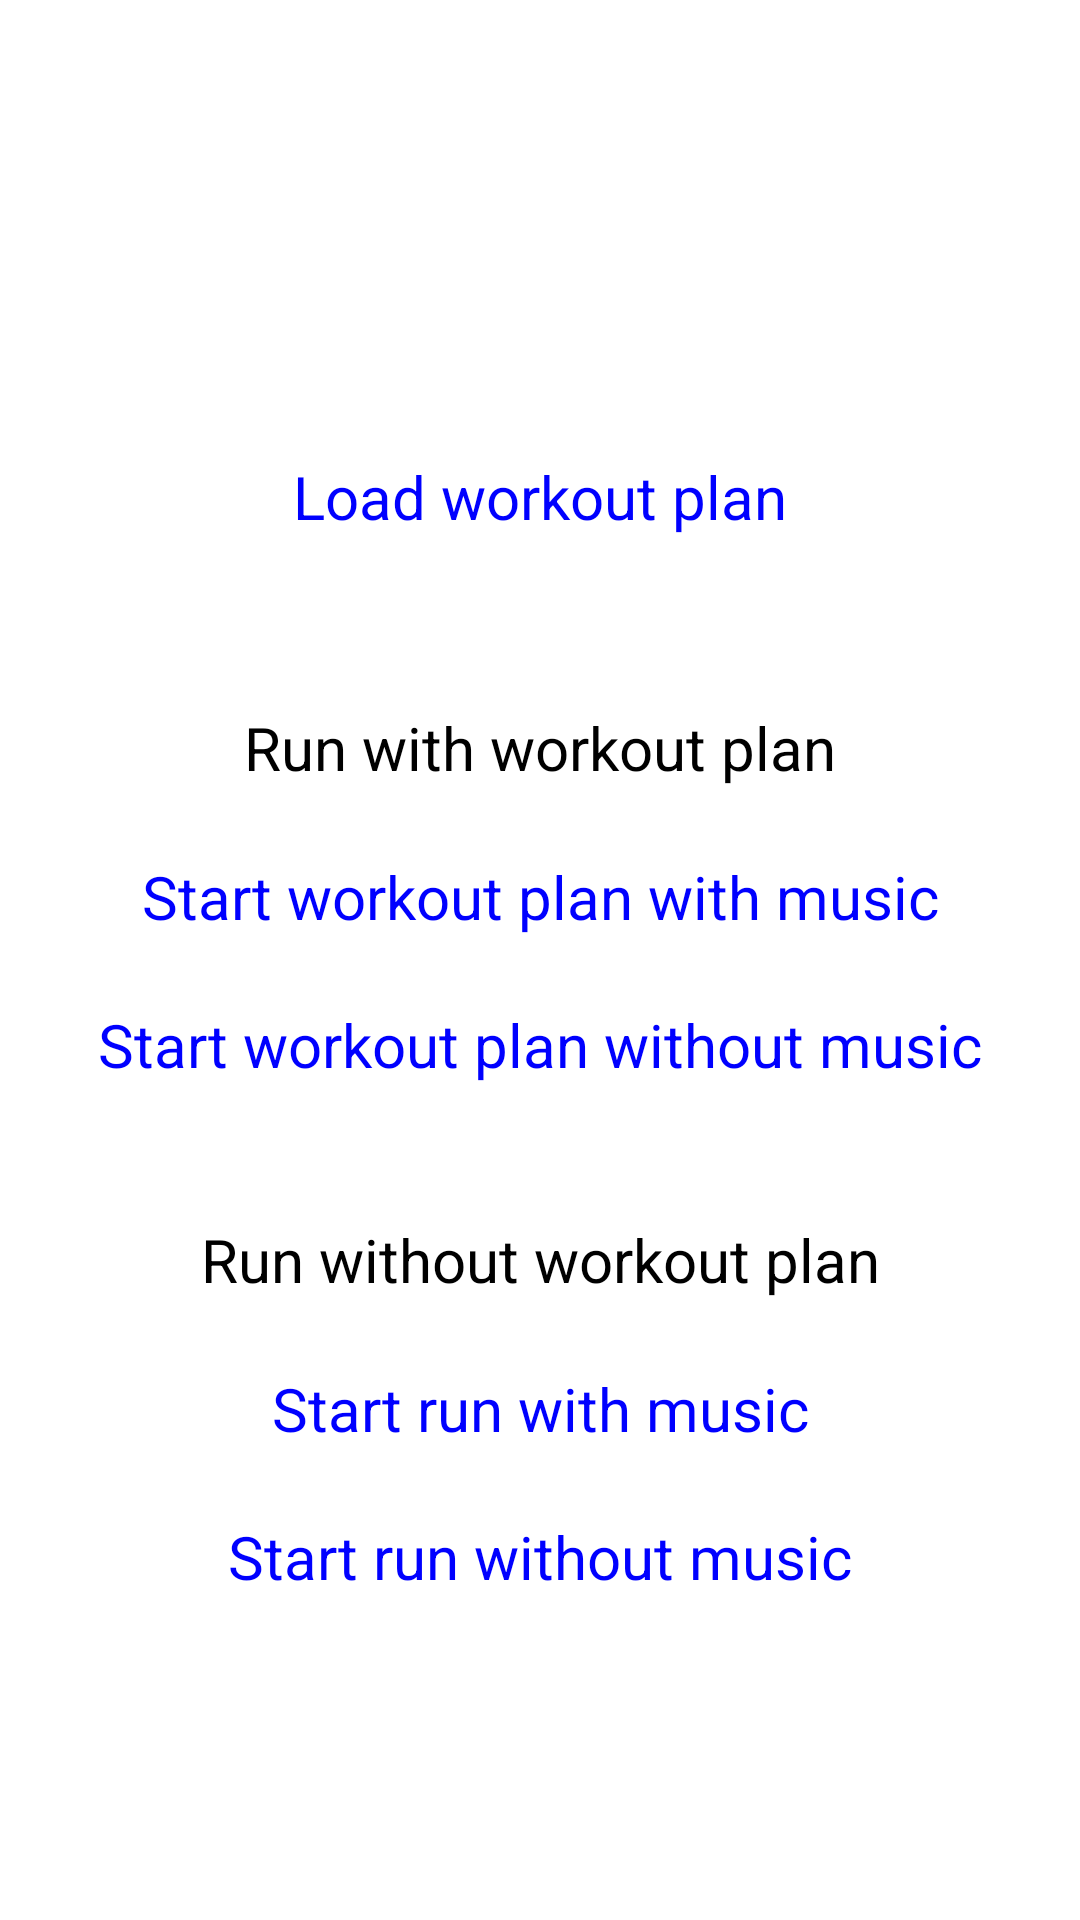

Write the Android layout XML for this screen, with the resource values it uses.
<!-- AndroidManifest.xml: application theme AppTheme -->
<!-- res/layout/fragment_run.xml -->
<?xml version="1.0" encoding="utf-8"?>
<androidx.appcompat.widget.LinearLayoutCompat xmlns:android="http://schemas.android.com/apk/res/android"
    xmlns:app="http://schemas.android.com/apk/res-auto"
    xmlns:tools="http://schemas.android.com/tools"
    android:layout_width="match_parent"
    android:layout_height="match_parent"
    android:weightSum="3"
    android:orientation="vertical"
    tools:context=".ui.run.RunFragment">
    <androidx.constraintlayout.widget.ConstraintLayout
        android:layout_width="match_parent"
        android:layout_height="0dp"
        android:layout_weight="1"
        android:weightSum="1">

        <ImageView
            android:id="@+id/instructor_image"
            android:layout_width="250px"
            android:layout_height="250px"
            app:layout_constraintBottom_toTopOf="@+id/text_load_workout_plan"
            app:layout_constraintEnd_toEndOf="parent"
            app:layout_constraintStart_toStartOf="parent"
            app:layout_constraintTop_toTopOf="parent"></ImageView>
        <TextView
            android:id="@+id/text_load_workout_plan"
            android:layout_width="match_parent"
            android:layout_height="wrap_content"
            android:text="Load workout plan"
            android:textAlignment="center"
            android:textSize="20sp"
            android:clickable="true"
            android:textColor="@color/link_blue"
            android:focusable="true"
            app:layout_constraintTop_toBottomOf="@+id/instructor_image"
            app:layout_constraintBottom_toBottomOf="parent"
            tools:layout_editor_absoluteX="0dp" />
    </androidx.constraintlayout.widget.ConstraintLayout>
    <androidx.constraintlayout.widget.ConstraintLayout
        android:layout_width="match_parent"
        android:layout_height="0dp"
        android:layout_weight="0.8">
        <TextView
            android:id="@+id/text_workout_plan_title"
            android:layout_width="match_parent"
            android:layout_height="wrap_content"
            android:text="Run with workout plan"
            android:textAlignment="center"
            android:textSize="20sp"
            android:textColor="@color/black"
            app:layout_constraintTop_toTopOf="parent"
            app:layout_constraintBottom_toTopOf="@+id/text_start_workout_with_music"
            tools:layout_editor_absoluteX="0dp" />

        <TextView
            android:id="@+id/text_start_workout_with_music"
            android:layout_width="match_parent"
            android:layout_height="wrap_content"
            android:text="Start workout plan with music"
            android:textAlignment="center"
            android:textSize="20sp"
            android:clickable="true"
            android:textColor="@color/link_blue"
            android:focusable="true"
            app:layout_constraintTop_toBottomOf="@+id/text_workout_plan_title"
            app:layout_constraintBottom_toTopOf="@+id/text_start_workout_without_music"
            tools:layout_editor_absoluteX="0dp" />

        <TextView
            android:id="@+id/text_start_workout_without_music"
            android:layout_width="match_parent"
            android:layout_height="wrap_content"
            android:text="Start workout plan without music"
            android:textAlignment="center"
            android:textSize="20sp"
            android:clickable="true"
            android:textColor="@color/link_blue"
            android:focusable="true"
            app:layout_constraintTop_toBottomOf="@+id/text_start_workout_with_music"
            app:layout_constraintBottom_toBottomOf="parent"
            tools:layout_editor_absoluteX="16dp" />
    </androidx.constraintlayout.widget.ConstraintLayout>
    <androidx.constraintlayout.widget.ConstraintLayout
        android:layout_width="match_parent"
        android:layout_height="0dp"
        android:layout_weight="0.8">

        <TextView
            android:id="@+id/text_no_workout_plan_title"
            android:layout_width="match_parent"
            android:layout_height="wrap_content"
            android:text="Run without workout plan"
            android:textAlignment="center"
            android:textSize="20sp"
            android:textColor="@color/black"
            app:layout_constraintTop_toTopOf="parent"
            app:layout_constraintBottom_toTopOf="@+id/text_start_run_with_music"
            tools:layout_editor_absoluteX="0dp" />

        <TextView
            android:id="@+id/text_start_run_with_music"
            android:layout_width="match_parent"
            android:layout_height="wrap_content"
            android:text="Start run with music"
            android:textAlignment="center"
            android:textSize="20sp"
            android:clickable="true"
            android:textColor="@color/link_blue"
            android:focusable="true"
            app:layout_constraintTop_toBottomOf="@+id/text_no_workout_plan_title"
            app:layout_constraintBottom_toTopOf="@+id/text_start_run_without_music"
            tools:layout_editor_absoluteX="0dp" />

        <TextView
            android:id="@+id/text_start_run_without_music"
            android:layout_width="match_parent"
            android:layout_height="wrap_content"
            android:text="Start run without music"
            android:textAlignment="center"
            android:textSize="20sp"
            android:clickable="true"
            android:textColor="@color/link_blue"
            android:focusable="true"
            app:layout_constraintTop_toBottomOf="@+id/text_start_run_with_music"
            app:layout_constraintBottom_toBottomOf="parent"
            tools:layout_editor_absoluteX="16dp" />
    </androidx.constraintlayout.widget.ConstraintLayout>
</androidx.appcompat.widget.LinearLayoutCompat>
<!-- resources referenced by this layout -->
<resources>
  <color name="black">#FF000000</color>
  <color name="link_blue">#FF0000FF</color>
</resources>
